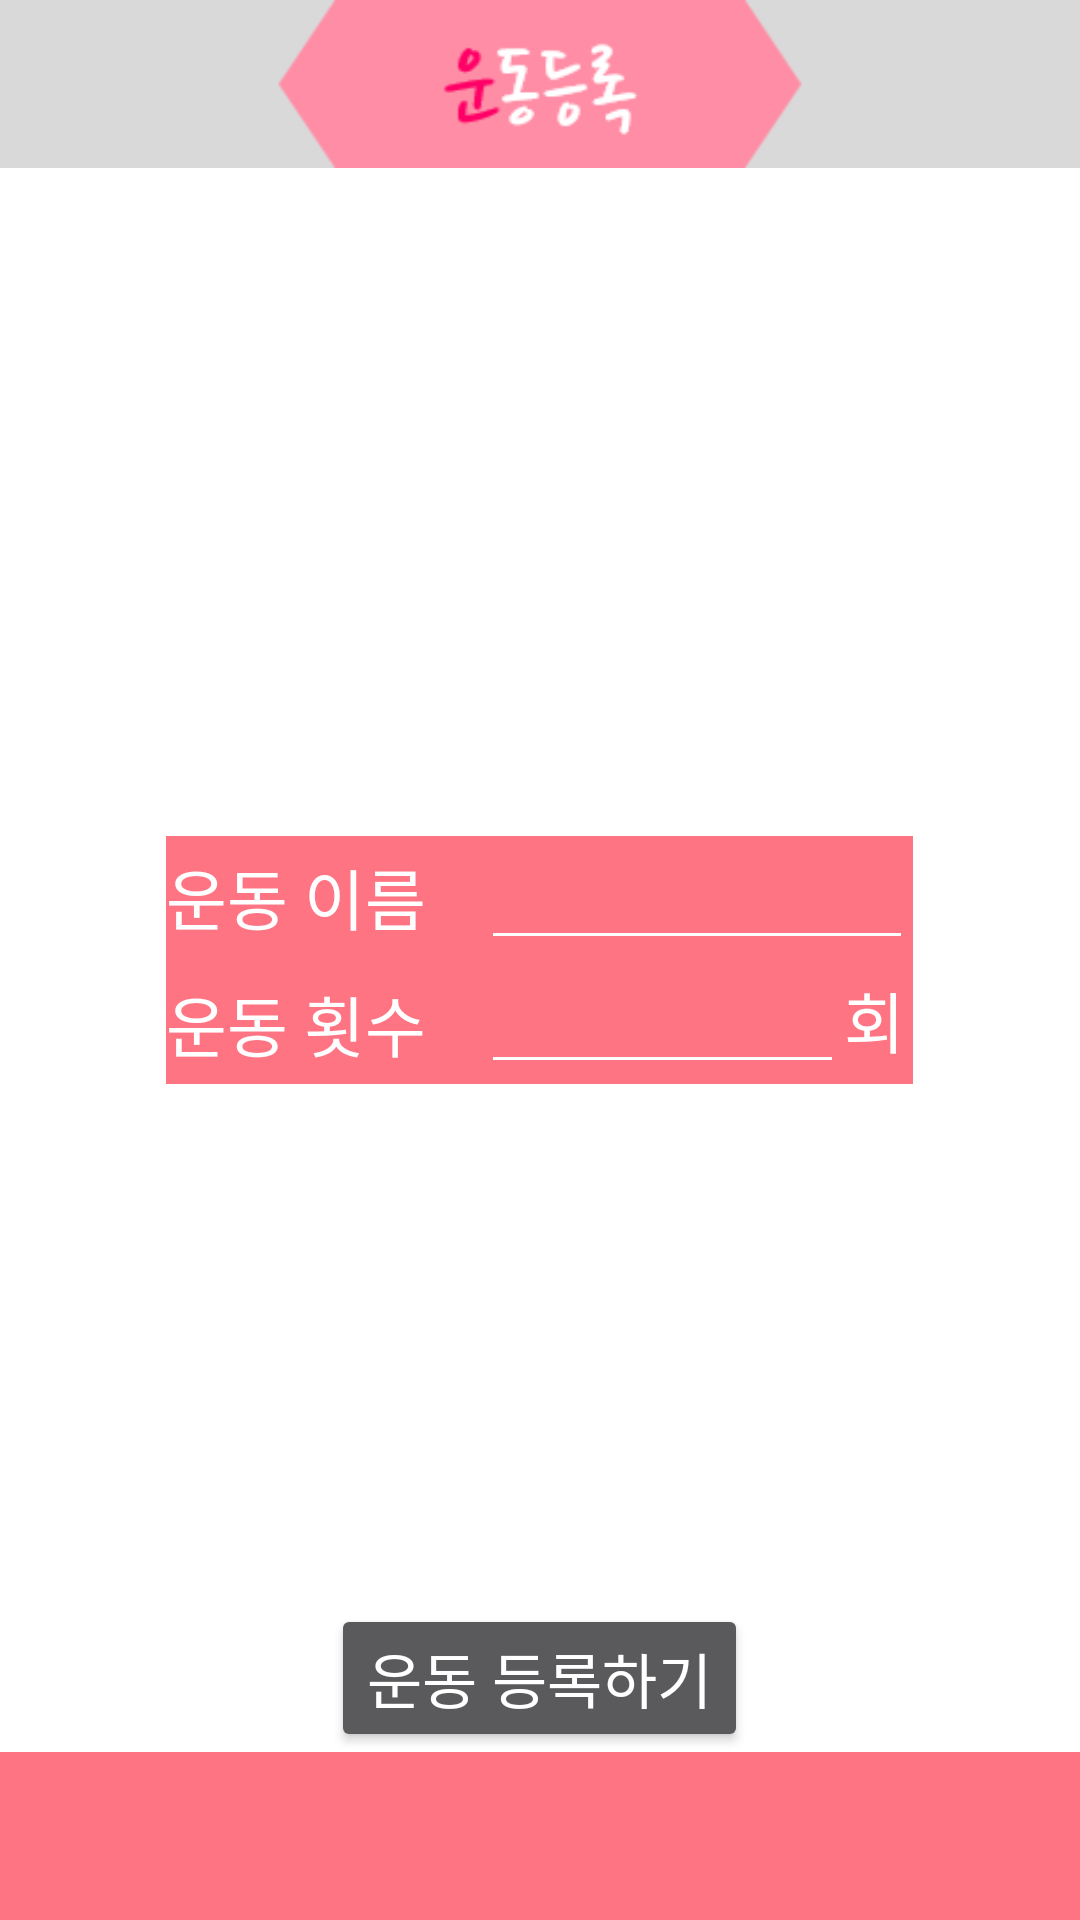

The Android layout XML behind this screen, and the referenced resources:
<!-- AndroidManifest.xml: application theme Theme.AppCompat.NoActionBar -->
<!-- res/layout/activity_register.xml -->
<?xml version="1.0" encoding="utf-8"?>
<RelativeLayout xmlns:android="http://schemas.android.com/apk/res/android"
android:orientation="vertical" android:layout_width="match_parent"
android:layout_height="match_parent"
android:background="@color/white">

    <include
        android:layout_width="match_parent"
        android:layout_height="wrap_content"
        layout="@layout/toolbar"
        android:layout_alignParentBottom="true"
        android:layout_alignParentStart="true"
        android:id="@+id/include" />


    <Button
        android:layout_width="wrap_content"
        android:layout_height="wrap_content"
        android:text="운동 등록하기"
        android:textSize="20dp"
        android:id="@+id/button4"
        android:layout_above="@+id/include"
        android:layout_centerHorizontal="true" />

    <LinearLayout
        android:orientation="horizontal"
        android:layout_width="match_parent"
        android:layout_height="wrap_content"
        android:layout_gravity="center_horizontal"
        android:id="@+id/linearLayout"
        android:gravity="center"
        android:layout_centerVertical="true">

        <LinearLayout
            android:orientation="vertical"
            android:layout_width="105dp"
            android:gravity="center"
            android:background="@color/colorPrimary"
            android:layout_height="match_parent"
            android:layout_below="@+id/linearLayout"
            android:layout_alignEnd="@+id/editText6">

            <TextView
                android:layout_width="match_parent"
                android:layout_height="wrap_content"
                android:textAppearance="?android:attr/textAppearanceLarge"

                android:text="운동 이름"


                android:id="@+id/textView17"
                android:layout_above="@+id/editText6"
                android:layout_alignStart="@+id/textView18" />

            <TextView
                android:layout_width="match_parent"
                android:layout_height="wrap_content"
                android:textAppearance="?android:attr/textAppearanceLarge"
                android:paddingTop="10dp"
                android:text="운동 횟수"

                android:id="@+id/textView18"
                android:layout_alignBottom="@+id/linearLayout"
                android:layout_alignParentStart="true" />

        </LinearLayout>

        <LinearLayout
            android:orientation="vertical"
            android:layout_width="wrap_content"
            android:layout_height="match_parent"
            android:background="@color/colorPrimary"

            android:weightSum="1"
            android:id="@+id/linearLayout2"
            android:layout_alignTop="@+id/linearLayout"
            android:layout_alignParentEnd="true">

            <EditText
                android:layout_width="144dp"
                android:layout_height="wrap_content"
                android:ems="8"
                android:text=""
                android:id="@+id/editText5"
                android:backgroundTint="#FFFFFF"

                android:layout_below="@+id/textView19"
                android:layout_alignParentStart="true" />

            <LinearLayout
                android:orientation="horizontal"
                android:layout_width="match_parent"
                android:layout_height="wrap_content"

                android:layout_gravity="right"
                android:layout_weight="0.16"
                android:weightSum="1">

                <EditText
                    android:layout_width="121dp"
                    android:layout_height="wrap_content"
                    android:inputType="numberDecimal"
                    android:text=""
                    android:ems="5"
                    android:id="@+id/editText6"
                    android:backgroundTint="#FFFFFF"

                    android:layout_below="@+id/editText5"
                    android:layout_toStartOf="@+id/button4"
                    android:layout_weight="0.10" />

                <TextView
                    android:layout_width="wrap_content"
                    android:layout_height="wrap_content"
                    android:textAppearance="?android:attr/textAppearanceLarge"
                    android:text="회"

                    android:id="@+id/textView19"
                    android:layout_alignTop="@+id/linearLayout2"
                    android:layout_centerHorizontal="true" />

            </LinearLayout>
        </LinearLayout>

    </LinearLayout>

    <ImageView
        android:layout_width="wrap_content"
        android:layout_height="?attr/actionBarSize"
        android:id="@+id/imageView5"
        android:background="@drawable/reg_menu"
        android:layout_alignParentTop="true"
        android:layout_alignParentStart="true" />

</RelativeLayout>
<!-- res/layout/toolbar.xml (included above) -->
<android.support.v7.widget.Toolbar xmlns:android="http://schemas.android.com/apk/res/android"
android:id="@+id/toolBar_bottom"
android:layout_width="match_parent"
android:layout_height="wrap_content"
android:minHeight="?attr/actionBarSize"
android:layout_alignParentBottom="true"
android:background="@color/colorPrimary"
android:gravity="top|start">

<android.support.v7.widget.ActionMenuView
    android:id="@+id/amvMenu"
    android:layout_width="wrap_content"
    android:layout_height="?attr/actionBarSize"/>


</android.support.v7.widget.Toolbar>
<!-- resources referenced by this layout -->
<resources>
  <color name="colorPrimary">#FF7483</color>
  <color name="white">#FFFFFF</color>
  <!-- drawable reg_menu: png bitmap (drawable, 8035 bytes) -->
</resources>
